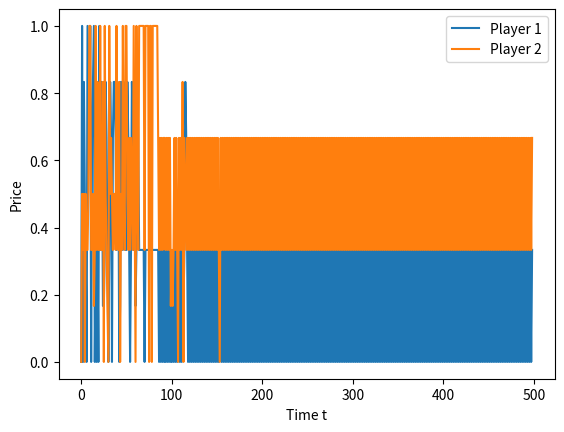

The script that saved this image:
import random
import numpy as np
import matplotlib
from matplotlib import pyplot as plt

def demand(p1, p2):
    if p1 < p2:
        d = 1 - p1
    elif p1 == p2:
        d = 0.5*(1-p1)
    else:
        d = 0
    return d

x = [0, 1/6, 2/6, 3/6, 4/6, 5/6, 1]


def player1(prices): 
    a = np.random.choice(prices) 
    return a

print('her', np.random.choice(len(x)))
def player2(prices): 
    b = np.random.choice(len(prices)) 
    return b

def play(demand,  prices):
    p1 = player1(prices)
    p2  = player2(prices)
    d1 = demand(p1, p2)
    return (p1, p2, d1)

#res = play(demand, x)
#print(res)
a = len(x)
Q_table = np.zeros((a, a))
Q_table2 = np.zeros((a, a))

def player3(prices, Q, epsilon, prev):
    if random.uniform(0,1) < epsilon:
        p3 = np.random.choice(len(prices))
        print('now its random', epsilon)
    else:
        #p3, pyt = np.unravel_index(np.argmax(Q),Q.shape)
        p3 = np.argmax(Q_table[:,prev[1,1]])
    return p3

def player4(prices, Q, epsilon, prev):
    if random.uniform(0,1) < epsilon:
        p4 = np.random.choice(len(prices))
        print('now its random', epsilon)
    else:
        p4 = np.argmax(Q_table2[:,prev[0,1]])
    return p4



#update
def update(Q, prev, alpha, delta, prices, indic):
    if indic == 1: 
        p1 = prices[prev[0,0]]
        p2 = prices[prev[1,0]]
        p22 = prices[prev[1,1]]
        pe = Q_table[prev[0,0],prev[1,0]]
        ne = p1*demand(p1,p2) + delta* p1*demand(p1,p22) + delta**2 * Q_table[np.argmax(Q_table[:,prev[1,1]]),prev[1,1]]
        Q_table[prev[0,0], prev[1,0]] = (1-alpha) * pe + alpha * ne
    else: 
        p1 = prices[prev[1,0]]
        p2 = prices[prev[0,0]]
        p22 = prices[prev[0,1]]
        pe = Q_table2[prev[1,0],prev[0,0]]
        ne = p1*demand(p1,p2) + delta* p1*demand(p1,p22) + delta**2 * Q_table2[np.argmax(Q_table2[:,prev[0,1]]),prev[0,1]]
        Q_table2[prev[1,0], prev[0,0]] = (1-alpha) * pe + alpha * ne
        
        
p_priser =[]
p1_priser = []
def game(demand, prices, periods, alpha, theta):
    prev_p = np.zeros((2,2), dtype=int)
    for i in range(1):
        for j in range(1):
            prev_p[i,j] = np.random.choice(len(prices))
            print('prev_p', prev_p)
    t = 3
 
    for t in range(t, periods+1):
        epsilon = (1-theta)**t
        
        if t % 2 != 0: 
            update(Q_table, prev_p, alpha, 0.95, prices,1)
            my_p = player3(prices, Q_table, epsilon, prev_p)
            prev_p[0,0] = prev_p[0,1]
            prev_p[0,1] = my_p
            prev_p[1,0] = prev_p[1,1]
            p_priser.append(prices[my_p])
            print('Spiller 1 tur: p:', prices[my_p],' p_j: ', prices[prev_p[1,1]],'iteration:', t,'Q_table: \n', Q_table)
        else: 
            update(Q_table2, prev_p, alpha, 0.95, prices, 0)
            my_p = player4(prices, Q_table2, epsilon, prev_p)
            prev_p[1,0] = prev_p[1,1]
            prev_p[1,1] = my_p
            prev_p[0,0] = prev_p[0,1]
            p1_priser.append(prices[my_p])
            print('Spiller 2 tur: p:', prices[my_p], 'p_i', prices[prev_p[0,1]],' iteration: ', t,'Q_table2: \n', Q_table2)

'''def rep_games(): 
    i=0
    while i < 500000:
        game(demand, x, 1000, 0.3, 0.01372)
    
    if 
        i+1'''
    
    
    
game(demand, x, 1000, 0.3, 0.01372)
print(len(p_priser))
print(len(p1_priser))

arr = np.array(p_priser)
arr1 = np.array(p1_priser)

t_arr = np.arange(499)

plt.plot(t_arr,arr,label='Player 1')
plt.plot(t_arr,arr1, label='Player 2')
plt.xlabel("Time t")
plt.ylabel("Price")
plt.legend()
plt.show()

test = np.array([[1,2,3], [3,4,5], [4,5,6]])
